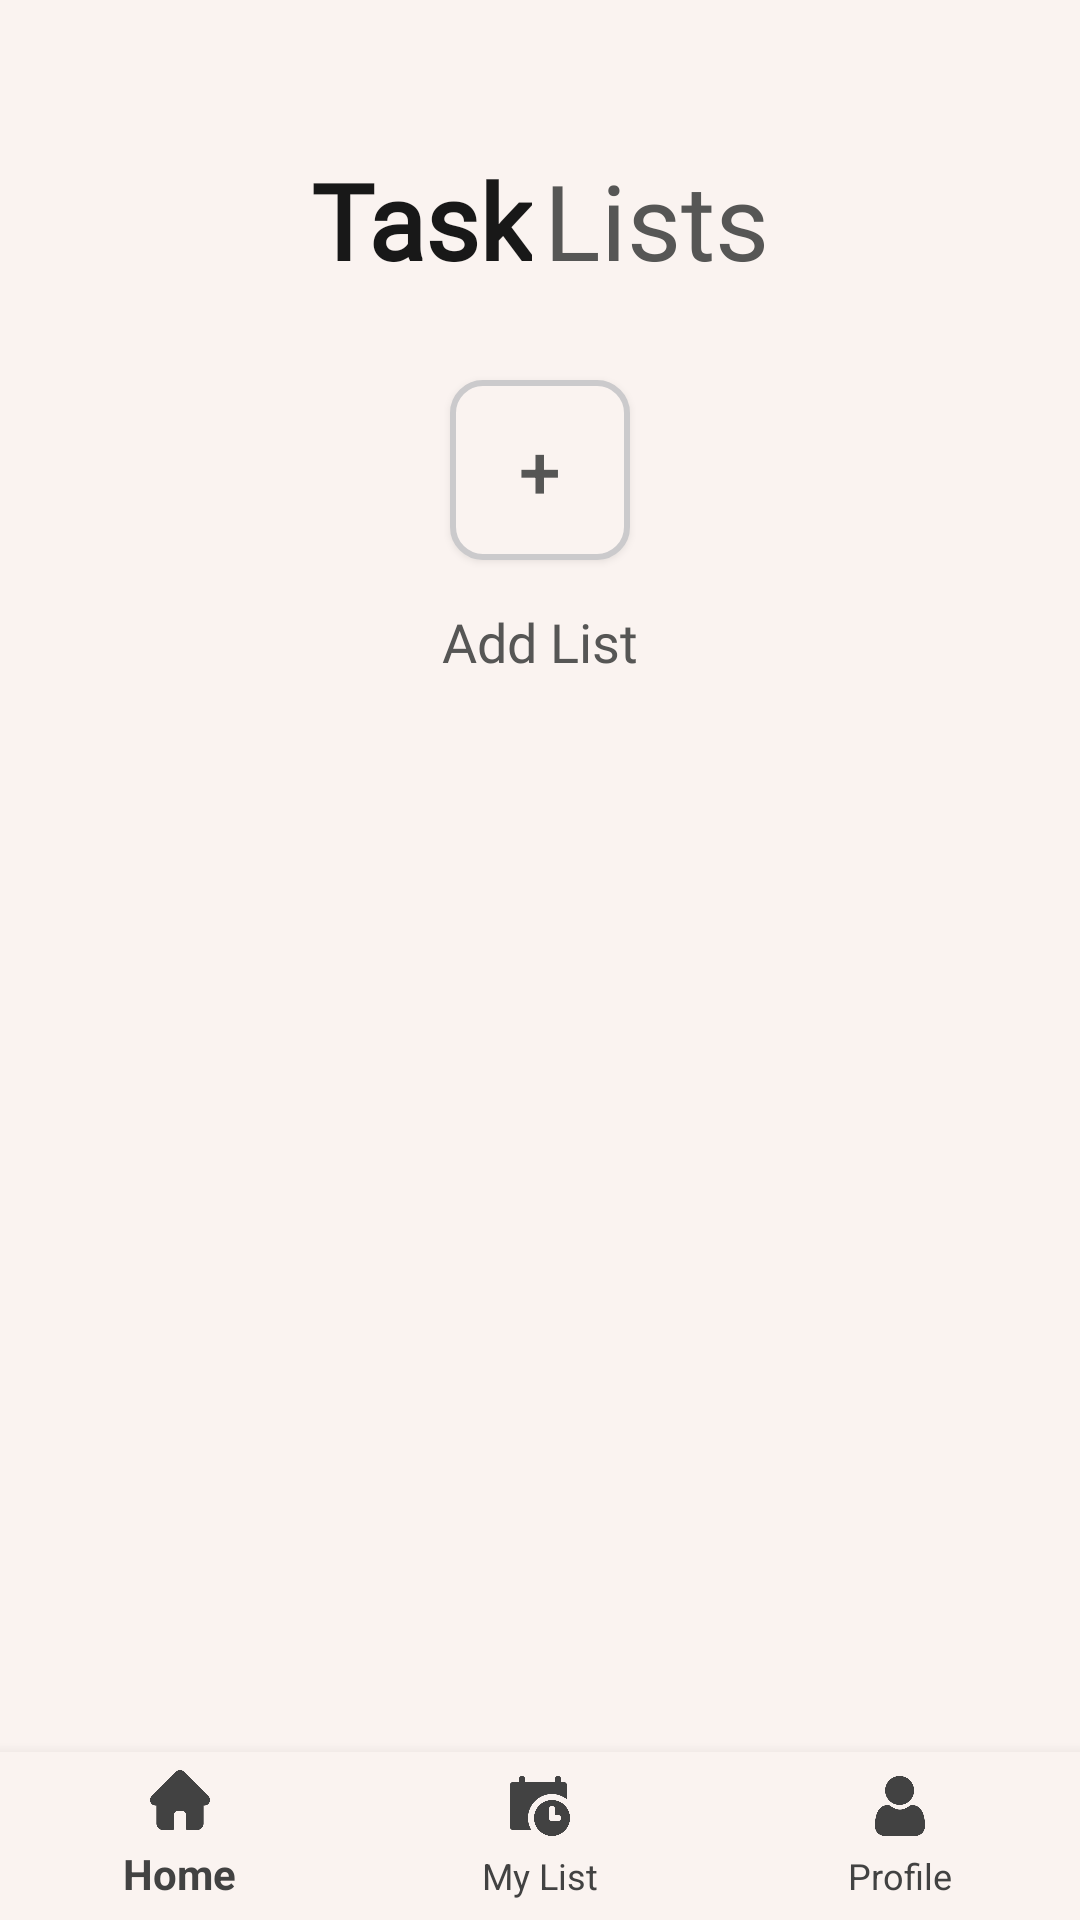

Write the Android layout XML for this screen, with the resource values it uses.
<!-- AndroidManifest.xml: application theme Theme.AppCompat.NoActionBar -->
<!-- res/layout/activity_menu.xml -->
<?xml version="1.0" encoding="utf-8"?>
<androidx.constraintlayout.widget.ConstraintLayout xmlns:android="http://schemas.android.com/apk/res/android"
    xmlns:app="http://schemas.android.com/apk/res-auto"
    xmlns:tools="http://schemas.android.com/tools"
    android:layout_width="match_parent"
    android:layout_height="match_parent"
    tools:context=".activity_menu"
    android:paddingTop="50dp"
    android:background="#faf3f0">

    <LinearLayout
        android:id="@+id/linearLayout"
        android:layout_width="match_parent"
        android:layout_height="wrap_content"
        android:orientation="horizontal"
        app:layout_constraintTop_toTopOf="parent">

        <TextView
            android:id="@+id/textView6"
            android:layout_width="wrap_content"
            android:layout_height="wrap_content"
            android:layout_weight="1"
            android:text="Task"
            android:textAlignment="viewEnd"
            android:textColor="#181818"
            android:textSize="35dp"
            android:textStyle="bold"
            android:fontFamily="@font/poppinsregular"
            app:layout_constraintEnd_toEndOf="parent"
            app:layout_constraintStart_toStartOf="parent" />

        <TextView
            android:id="@+id/textView7"
            android:layout_width="wrap_content"
            android:layout_height="wrap_content"
            android:layout_marginLeft="4dp"
            android:layout_weight="1"
            android:text="Lists"
            android:fontFamily="@font/poppinsregular"
            android:textColor="#565655"
            android:textSize="35dp" />
    </LinearLayout>

    <Button
        android:id="@+id/button2"
        android:layout_width="60dp"
        android:layout_height="60dp"
        android:layout_marginTop="30dp"
        android:text="+"
        android:textSize="25dp"
        android:textColor="#565655"

        android:background="@drawable/shapebutton"
        app:layout_constraintEnd_toEndOf="parent"
        app:layout_constraintStart_toStartOf="parent"
        app:layout_constraintTop_toBottomOf="@+id/linearLayout" />

    <TextView
        android:id="@+id/textView8"
        android:layout_width="wrap_content"
        android:layout_height="wrap_content"
        android:text="Add List"
        android:textSize="18dp"
        android:textColor="#565655"
        android:layout_marginTop="15dp"
        android:fontFamily="@font/poppinsregular"
        app:layout_constraintEnd_toEndOf="parent"
        app:layout_constraintStart_toStartOf="parent"
        app:layout_constraintTop_toBottomOf="@+id/button2" />


    <com.google.android.material.bottomnavigation.BottomNavigationView
        android:id="@+id/navigation"
        android:layout_width="match_parent"
        android:layout_height="wrap_content"
        android:layout_gravity="bottom"
        android:background="#faf3f0"
        app:layout_constraintBottom_toBottomOf="parent"
        app:menu="@menu/navigation"
        app:itemTextColor="@color/cardview_dark_background"
        app:itemIconTint="@color/cardview_dark_background"
        app:itemIconSize="20dp" />

    <androidx.recyclerview.widget.RecyclerView
        android:id="@+id/rvActivitiesList"
        android:layout_width="match_parent"
        android:layout_height="wrap_content"
        android:layout_marginTop="30dp"
        app:layout_constraintBottom_toTopOf="@+id/navigation"
        app:layout_constraintTop_toBottomOf="@+id/textView8" />


</androidx.constraintlayout.widget.ConstraintLayout>
<!-- resources referenced by this layout -->
<resources>
  <!-- drawable shapebutton (drawable) -->
  <?xml version="1.0" encoding="utf-8"?>
  <shape xmlns:android="http://schemas.android.com/apk/res/android"
      android:shape="rectangle">
      <solid android:color="#fff" />
      <solid android:color="#faf3f0" />
      <stroke android:width="2dp" android:color="#cbcacc"/>
      <corners android:bottomRightRadius="10dp"
          android:bottomLeftRadius="10dp"
          android:topRightRadius="10dp"
          android:topLeftRadius="10dp"/>
  </shape>
</resources>
